pico-8 play session: mixed d-pad (fixed 12-tick cycle)

[t = 8 s] mixed d-pad (1.2s cycle ×~6): → ← ↑ ↓ + 🅾/❎ taps, ~8s
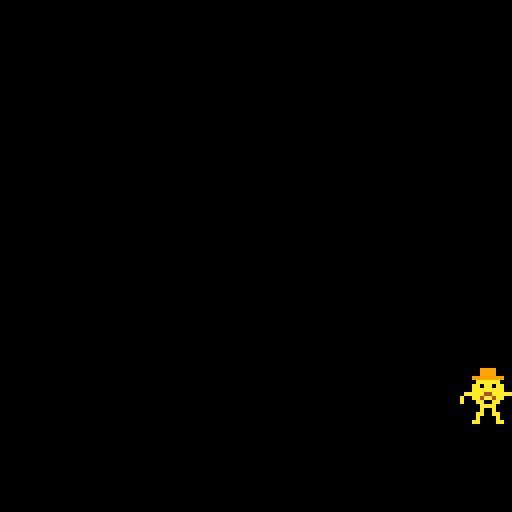

pico-8 cartridge
version 8
__lua__
actor = {}

function add_actor(x,y)
 a={}
 a.x = x
 a.y = y
 a.dx = 0
 a.dy = 0
 a.spr = 0
 a.sprsize = 1
 a.frame = 0
 a.t = 0
 a.frames=2
 a.update=function()end
 
 add(actor,a)
 
 return a
end

function _init()
	add_mrmo()
	mrmo.dx=0.1
end

function add_mrmo()
	mrmo=add_actor(2,12)
 mrmo.spr = 2
 mrmo.sprsize=2
 mrmo.update=function()
	 update_mrmo(mrmo)
 	end
	end

function update_mrmo(a)
	a.x += a.dx
	a.y += a.dy
 a.frame += abs(a.dx) * 4
 --a.frame += abs(a.dy) * 4
 a.frame %= a.frames
 a.t += 1
end

function _update()
 foreach(actor, function(obj)
 	obj.update()
 end)
end

function draw_actor(a)
 local sx = (a.x * 8) - 4
 local sy = (a.y * 8) - 4
 spr(a.spr+(flr(a.frame)*a.sprsize), sx, sy, a.sprsize, a.sprsize)
end

function _draw()
 cls()
 --map(0,0,0,0,16,16)
 foreach(actor,draw_actor)
 
 --print("frame "..a.frame,0,120,7)
 --print("x "..pl.x,0,120,7)
 --print("y "..pl.y,64,120,7)
 
end
__gfx__
00000099990000000000009999000000000000999900000000000000000000000000000000000000000000000000000000000000000000000000000000000000
00000099990000000000009999000000000000999900000000000000000000000000000000000000000000000000000000000000000000000000000000000000
00009999999900000000999999990000000099999999000000000000000000000000000000000000000000000000000000000000000000000000000000000000
00000aaaaaa0000000000aaaaaa0000000000aaaaaa0000000000000000000000000000000000000000000000000000000000000000000000000000000000000
0000aa0aa0aa00000a00aa0aa0aa00000000aa0aa0aa00a000000000000000000000000000000000000000000000000000000000000000000000000000000000
0000aaaaaaaa00000a00aaaaaaaa00000000aaaaaaaa00a000000000000000000000000000000000000000000000000000000000000000000000000000000000
00aaaaa44aaaaa0000aaaaa44aaaaa0000aaaaa44aaaaa0000000000000000000000000000000000000000000000000000000000000000000000000000000000
0a00aa4aa4aa00a00000aa4aa4aa00a00a00aa4aa4aa000000000000000000000000000000000000000000000000000000000000000000000000000000000000
0a000aa00aa000a000000aa00aa000a00a000aa00aa0000000000000000000000000000000000000000000000000000000000000000000000000000000000000
000000aaaa000000000000aaaa000000000000aaaa00000000000000000000000000000000000000000000000000000000000000000000000000000000000000
000000a00a000000000000a00a000000000000a00a00000000000000000000000000000000000000000000000000000000000000000000000000000000000000
00000aa00aa0000000000aa00aa0000000000aa00aa0000000000000000000000000000000000000000000000000000000000000000000000000000000000000
00000a0000a0000000000a0000a0000000000a0000a0000000000000000000000000000000000000000000000000000000000000000000000000000000000000
0000aa0000aa00000000aa0000aa00000000aa0000aa000000000000000000000000000000000000000000000000000000000000000000000000000000000000
00000000000000000000000000000000000000000000000000000000000000000000000000000000000000000000000000000000000000000000000000000000
00000000000000000000000000000000000000000000000000000000000000000000000000000000000000000000000000000000000000000000000000000000
00000000000000000000000000000000000000000000000000000000000000000000000000000000000000000000000000000000000000000000000000000000
00000000000000000000000000000000000000000000000000000000000000000000000000000000000000000000000000000000000000000000000000000000
00000000000000000000000000000000000000000000000000000000000000000000000000000000000000000000000000000000000000000000000000000000
00000000000000000000000000000000000000000000000000000000000000000000000000000000000000000000000000000000000000000000000000000000
00000000000000000000000000000000000000000000000000000000000000000000000000000000000000000000000000000000000000000000000000000000
00000000000000000000000000000000000000000000000000000000000000000000000000000000000000000000000000000000000000000000000000000000
00000000000000000000000000000000000000000000000000000000000000000000000000000000000000000000000000000000000000000000000000000000
00000000000000000000000000000000000000000000000000000000000000000000000000000000000000000000000000000000000000000000000000000000
00000000000000000000000000000000000000000000000000000000000000000000000000000000000000000000000000000000000000000000000000000000
00000000000000000000000000000000000000000000000000000000000000000000000000000000000000000000000000000000000000000000000000000000
00000000000000000000000000000000000000000000000000000000000000000000000000000000000000000000000000000000000000000000000000000000
00000000000000000000000000000000000000000000000000000000000000000000000000000000000000000000000000000000000000000000000000000000
00000000000000000000000000000000000000000000000000000000000000000000000000000000000000000000000000000000000000000000000000000000
00000000000000000000000000000000000000000000000000000000000000000000000000000000000000000000000000000000000000000000000000000000
00000000000000000000000000000000000000000000000000000000000000000000000000000000000000000000000000000000000000000000000000000000
00000000000000000000000000000000000000000000000000000000000000000000000000000000000000000000000000000000000000000000000000000000
00000000000000000000000000000000000000000000000000000000000000000000000000000000000000000000000000000000000000000000000000000000
00000000000000000000000000000000000000000000000000000000000000000000000000000000000000000000000000000000000000000000000000000000
00000000000000000000000000000000000000000000000000000000000000000000000000000000000000000000000000000000000000000000000000000000
00000000000000000000000000000000000000000000000000000000000000000000000000000000000000000000000000000000000000000000000000000000
00000000000000000000000000000000000000000000000000000000000000000000000000000000000000000000000000000000000000000000000000000000
00000000000000000000000000000000000000000000000000000000000000000000000000000000000000000000000000000000000000000000000000000000
00000000000000000000000000000000000000000000000000000000000000000000000000000000000000000000000000000000000000000000000000000000
00000000000000000000000000000000000000000000000000000000000000000000000000000000000000000000000000000000000000000000000000000000
00000000000000000000000000000000000000000000000000000000000000000000000000000000000000000000000000000000000000000000000000000000
00000000000000000000000000000000000000000000000000000000000000000000000000000000000000000000000000000000000000000000000000000000
00000000000000000000000000000000000000000000000000000000000000000000000000000000000000000000000000000000000000000000000000000000
00000000000000000000000000000000000000000000000000000000000000000000000000000000000000000000000000000000000000000000000000000000
00000000000000000000000000000000000000000000000000000000000000000000000000000000000000000000000000000000000000000000000000000000
00000000000000000000000000000000000000000000000000000000000000000000000000000000000000000000000000000000000000000000000000000000
00000000000000000000000000000000000000000000000000000000000000000000000000000000000000000000000000000000000000000000000000000000
00000000000000000000000000000000000000000000000000000000000000000000000000000000000000000000000000000000000000000000000000000000
00000000000000000000000000000000000000000000000000000000000000000000000000000000000000000000000000000000000000000000000000000000
00000000000000000000000000000000000000000000000000000000000000000000000000000000000000000000000000000000000000000000000000000000
00000000000000000000000000000000000000000000000000000000000000000000000000000000000000000000000000000000000000000000000000000000
00000000000000000000000000000000000000000000000000000000000000000000000000000000000000000000000000000000000000000000000000000000
00000000000000000000000000000000000000000000000000000000000000000000000000000000000000000000000000000000000000000000000000000000
00000000000000000000000000000000000000000000000000000000000000000000000000000000000000000000000000000000000000000000000000000000
00000000000000000000000000000000000000000000000000000000000000000000000000000000000000000000000000000000000000000000000000000000
00000000000000000000000000000000000000000000000000000000000000000000000000000000000000000000000000000000000000000000000000000000
00000000000000000000000000000000000000000000000000000000000000000000000000000000000000000000000000000000000000000000000000000000
00000000000000000000000000000000000000000000000000000000000000000000000000000000000000000000000000000000000000000000000000000000
00000000000000000000000000000000000000000000000000000000000000000000000000000000000000000000000000000000000000000000000000000000
00000000000000000000000000000000000000000000000000000000000000000000000000000000000000000000000000000000000000000000000000000000
00000000000000000000000000000000000000000000000000000000000000000000000000000000000000000000000000000000000000000000000000000000
00000000000000000000000000000000000000000000000000000000000000000000000000000000000000000000000000000000000000000000000000000000
00000000000000000000000000000000000000000000000000000000000000000000000000000000000000000000000000000000000000000000000000000000
00000000000000000000000000000000000000000000000000000000000000000000000000000000000000000000000000000000000000000000000000000000
00000000000000000000000000000000000000000000000000000000000000000000000000000000000000000000000000000000000000000000000000000000
00000000000000000000000000000000000000000000000000000000000000000000000000000000000000000000000000000000000000000000000000000000
00000000000000000000000000000000000000000000000000000000000000000000000000000000000000000000000000000000000000000000000000000000
00000000000000000000000000000000000000000000000000000000000000000000000000000000000000000000000000000000000000000000000000000000
00000000000000000000000000000000000000000000000000000000000000000000000000000000000000000000000000000000000000000000000000000000
00000000000000000000000000000000000000000000000000000000000000000000000000000000000000000000000000000000000000000000000000000000
00000000000000000000000000000000000000000000000000000000000000000000000000000000000000000000000000000000000000000000000000000000
00000000000000000000000000000000000000000000000000000000000000000000000000000000000000000000000000000000000000000000000000000000
00000000000000000000000000000000000000000000000000000000000000000000000000000000000000000000000000000000000000000000000000000000
00000000000000000000000000000000000000000000000000000000000000000000000000000000000000000000000000000000000000000000000000000000
00000000000000000000000000000000000000000000000000000000000000000000000000000000000000000000000000000000000000000000000000000000
00000000000000000000000000000000000000000000000000000000000000000000000000000000000000000000000000000000000000000000000000000000
00000000000000000000000000000000000000000000000000000000000000000000000000000000000000000000000000000000000000000000000000000000
00000000000000000000000000000000000000000000000000000000000000000000000000000000000000000000000000000000000000000000000000000000
00000000000000000000000000000000000000000000000000000000000000000000000000000000000000000000000000000000000000000000000000000000
00000000000000000000000000000000000000000000000000000000000000000000000000000000000000000000000000000000000000000000000000000000
00000000000000000000000000000000000000000000000000000000000000000000000000000000000000000000000000000000000000000000000000000000
00000000000000000000000000000000000000000000000000000000000000000000000000000000000000000000000000000000000000000000000000000000
00000000000000000000000000000000000000000000000000000000000000000000000000000000000000000000000000000000000000000000000000000000
00000000000000000000000000000000000000000000000000000000000000000000000000000000000000000000000000000000000000000000000000000000
00000000000000000000000000000000000000000000000000000000000000000000000000000000000000000000000000000000000000000000000000000000
00000000000000000000000000000000000000000000000000000000000000000000000000000000000000000000000000000000000000000000000000000000
00000000000000000000000000000000000000000000000000000000000000000000000000000000000000000000000000000000000000000000000000000000
00000000000000000000000000000000000000000000000000000000000000000000000000000000000000000000000000000000000000000000000000000000
00000000000000000000000000000000000000000000000000000000000000000000000000000000000000000000000000000000000000000000000000000000
00000000000000000000000000000000000000000000000000000000000000000000000000000000000000000000000000000000000000000000000000000000
00000000000000000000000000000000000000000000000000000000000000000000000000000000000000000000000000000000000000000000000000000000
00000000000000000000000000000000000000000000000000000000000000000000000000000000000000000000000000000000000000000000000000000000
00000000000000000000000000000000000000000000000000000000000000000000000000000000000000000000000000000000000000000000000000000000
00000000000000000000000000000000000000000000000000000000000000000000000000000000000000000000000000000000000000000000000000000000
00000000000000000000000000000000000000000000000000000000000000000000000000000000000000000000000000000000000000000000000000000000
00000000000000000000000000000000000000000000000000000000000000000000000000000000000000000000000000000000000000000000000000000000
00000000000000000000000000000000000000000000000000000000000000000000000000000000000000000000000000000000000000000000000000000000
00000000000000000000000000000000000000000000000000000000000000000000000000000000000000000000000000000000000000000000000000000000
00000000000000000000000000000000000000000000000000000000000000000000000000000000000000000000000000000000000000000000000000000000
00000000000000000000000000000000000000000000000000000000000000000000000000000000000000000000000000000000000000000000000000000000
00000000000000000000000000000000000000000000000000000000000000000000000000000000000000000000000000000000000000000000000000000000
00000000000000000000000000000000000000000000000000000000000000000000000000000000000000000000000000000000000000000000000000000000
00000000000000000000000000000000000000000000000000000000000000000000000000000000000000000000000000000000000000000000000000000000
00000000000000000000000000000000000000000000000000000000000000000000000000000000000000000000000000000000000000000000000000000000
00000000000000000000000000000000000000000000000000000000000000000000000000000000000000000000000000000000000000000000000000000000
00000000000000000000000000000000000000000000000000000000000000000000000000000000000000000000000000000000000000000000000000000000
00000000000000000000000000000000000000000000000000000000000000000000000000000000000000000000000000000000000000000000000000000000
00000000000000000000000000000000000000000000000000000000000000000000000000000000000000000000000000000000000000000000000000000000
00000000000000000000000000000000000000000000000000000000000000000000000000000000000000000000000000000000000000000000000000000000
00000000000000000000000000000000000000000000000000000000000000000000000000000000000000000000000000000000000000000000000000000000
00000000000000000000000000000000000000000000000000000000000000000000000000000000000000000000000000000000000000000000000000000000
00000000000000000000000000000000000000000000000000000000000000000000000000000000000000000000000000000000000000000000000000000000
00000000000000000000000000000000000000000000000000000000000000000000000000000000000000000000000000000000000000000000000000000000
00000000000000000000000000000000000000000000000000000000000000000000000000000000000000000000000000000000000000000000000000000000
00000000000000000000000000000000000000000000000000000000000000000000000000000000000000000000000000000000000000000000000000000000
00000000000000000000000000000000000000000000000000000000000000000000000000000000000000000000000000000000000000000000000000000000
00000000000000000000000000000000000000000000000000000000000000000000000000000000000000000000000000000000000000000000000000000000
00000000000000000000000000000000000000000000000000000000000000000000000000000000000000000000000000000000000000000000000000000000
00000000000000000000000000000000000000000000000000000000000000000000000000000000000000000000000000000000000000000000000000000000
00000000000000000000000000000000000000000000000000000000000000000000000000000000000000000000000000000000000000000000000000000000
00000000000000000000000000000000000000000000000000000000000000000000000000000000000000000000000000000000000000000000000000000000
00000000000000000000000000000000000000000000000000000000000000000000000000000000000000000000000000000000000000000000000000000000
00000000000000000000000000000000000000000000000000000000000000000000000000000000000000000000000000000000000000000000000000000000
00000000000000000000000000000000000000000000000000000000000000000000000000000000000000000000000000000000000000000000000000000000
00000000000000000000000000000000000000000000000000000000000000000000000000000000000000000000000000000000000000000000000000000000
00000000000000000000000000000000000000000000000000000000000000000000000000000000000000000000000000000000000000000000000000000000
00000000000000000000000000000000000000000000000000000000000000000000000000000000000000000000000000000000000000000000000000000000
00000000000000000000000000000000000000000000000000000000000000000000000000000000000000000000000000000000000000000000000000000000
__gff__
0000000000000000000000000000000000000000000000000000000000000000000000000000000000000000000000000000000000000000000000000000000000000000000000000000000000000000000000000000000000000000000000000000000000000000000000000000000000000000000000000000000000000000
0000000000000000000000000000000000000000000000000000000000000000000000000000000000000000000000000000000000000000000000000000000000000000000000000000000000000000000000000000000000000000000000000000000000000000000000000000000000000000000000000000000000000000
__map__
0000000000000000000000000000000000000000000000000000000000000000000000000000000000000000000000000000000000000000000000000000000000000000000000000000000000000000000000000000000000000000000000000000000000000000000000000000000000000000000000000000000000000000
0000000000000000000000000000000000000000000000000000000000000000000000000000000000000000000000000000000000000000000000000000000000000000000000000000000000000000000000000000000000000000000000000000000000000000000000000000000000000000000000000000000000000000
0000000000000000000000000000000000000000000000000000000000000000000000000000000000000000000000000000000000000000000000000000000000000000000000000000000000000000000000000000000000000000000000000000000000000000000000000000000000000000000000000000000000000000
0000000000000000000000000000000000000000000000000000000000000000000000000000000000000000000000000000000000000000000000000000000000000000000000000000000000000000000000000000000000000000000000000000000000000000000000000000000000000000000000000000000000000000
0000000000000000000000000000000000000000000000000000000000000000000000000000000000000000000000000000000000000000000000000000000000000000000000000000000000000000000000000000000000000000000000000000000000000000000000000000000000000000000000000000000000000000
0000000000000000000000000000000000000000000000000000000000000000000000000000000000000000000000000000000000000000000000000000000000000000000000000000000000000000000000000000000000000000000000000000000000000000000000000000000000000000000000000000000000000000
0000000000000000000000000000000000000000000000000000000000000000000000000000000000000000000000000000000000000000000000000000000000000000000000000000000000000000000000000000000000000000000000000000000000000000000000000000000000000000000000000000000000000000
0000000000000000000000000000000000000000000000000000000000000000000000000000000000000000000000000000000000000000000000000000000000000000000000000000000000000000000000000000000000000000000000000000000000000000000000000000000000000000000000000000000000000000
0000000000000000000000000000000000000000000000000000000000000000000000000000000000000000000000000000000000000000000000000000000000000000000000000000000000000000000000000000000000000000000000000000000000000000000000000000000000000000000000000000000000000000
0000000000000000000000000000000000000000000000000000000000000000000000000000000000000000000000000000000000000000000000000000000000000000000000000000000000000000000000000000000000000000000000000000000000000000000000000000000000000000000000000000000000000000
0000000000000000000000000000000000000000000000000000000000000000000000000000000000000000000000000000000000000000000000000000000000000000000000000000000000000000000000000000000000000000000000000000000000000000000000000000000000000000000000000000000000000000
0000000000000000000000000000000000000000000000000000000000000000000000000000000000000000000000000000000000000000000000000000000000000000000000000000000000000000000000000000000000000000000000000000000000000000000000000000000000000000000000000000000000000000
0000000000000000000000000000000000000000000000000000000000000000000000000000000000000000000000000000000000000000000000000000000000000000000000000000000000000000000000000000000000000000000000000000000000000000000000000000000000000000000000000000000000000000
0000000000000000000000000000000000000000000000000000000000000000000000000000000000000000000000000000000000000000000000000000000000000000000000000000000000000000000000000000000000000000000000000000000000000000000000000000000000000000000000000000000000000000
0000000000000000000000000000000000000000000000000000000000000000000000000000000000000000000000000000000000000000000000000000000000000000000000000000000000000000000000000000000000000000000000000000000000000000000000000000000000000000000000000000000000000000
0000000000000000000000000000000000000000000000000000000000000000000000000000000000000000000000000000000000000000000000000000000000000000000000000000000000000000000000000000000000000000000000000000000000000000000000000000000000000000000000000000000000000000
0000000000000000000000000000000000000000000000000000000000000000000000000000000000000000000000000000000000000000000000000000000000000000000000000000000000000000000000000000000000000000000000000000000000000000000000000000000000000000000000000000000000000000
0000000000000000000000000000000000000000000000000000000000000000000000000000000000000000000000000000000000000000000000000000000000000000000000000000000000000000000000000000000000000000000000000000000000000000000000000000000000000000000000000000000000000000
0000000000000000000000000000000000000000000000000000000000000000000000000000000000000000000000000000000000000000000000000000000000000000000000000000000000000000000000000000000000000000000000000000000000000000000000000000000000000000000000000000000000000000
0000000000000000000000000000000000000000000000000000000000000000000000000000000000000000000000000000000000000000000000000000000000000000000000000000000000000000000000000000000000000000000000000000000000000000000000000000000000000000000000000000000000000000
0000000000000000000000000000000000000000000000000000000000000000000000000000000000000000000000000000000000000000000000000000000000000000000000000000000000000000000000000000000000000000000000000000000000000000000000000000000000000000000000000000000000000000
0000000000000000000000000000000000000000000000000000000000000000000000000000000000000000000000000000000000000000000000000000000000000000000000000000000000000000000000000000000000000000000000000000000000000000000000000000000000000000000000000000000000000000
0000000000000000000000000000000000000000000000000000000000000000000000000000000000000000000000000000000000000000000000000000000000000000000000000000000000000000000000000000000000000000000000000000000000000000000000000000000000000000000000000000000000000000
0000000000000000000000000000000000000000000000000000000000000000000000000000000000000000000000000000000000000000000000000000000000000000000000000000000000000000000000000000000000000000000000000000000000000000000000000000000000000000000000000000000000000000
0000000000000000000000000000000000000000000000000000000000000000000000000000000000000000000000000000000000000000000000000000000000000000000000000000000000000000000000000000000000000000000000000000000000000000000000000000000000000000000000000000000000000000
0000000000000000000000000000000000000000000000000000000000000000000000000000000000000000000000000000000000000000000000000000000000000000000000000000000000000000000000000000000000000000000000000000000000000000000000000000000000000000000000000000000000000000
0000000000000000000000000000000000000000000000000000000000000000000000000000000000000000000000000000000000000000000000000000000000000000000000000000000000000000000000000000000000000000000000000000000000000000000000000000000000000000000000000000000000000000
0000000000000000000000000000000000000000000000000000000000000000000000000000000000000000000000000000000000000000000000000000000000000000000000000000000000000000000000000000000000000000000000000000000000000000000000000000000000000000000000000000000000000000
0000000000000000000000000000000000000000000000000000000000000000000000000000000000000000000000000000000000000000000000000000000000000000000000000000000000000000000000000000000000000000000000000000000000000000000000000000000000000000000000000000000000000000
0000000000000000000000000000000000000000000000000000000000000000000000000000000000000000000000000000000000000000000000000000000000000000000000000000000000000000000000000000000000000000000000000000000000000000000000000000000000000000000000000000000000000000
0000000000000000000000000000000000000000000000000000000000000000000000000000000000000000000000000000000000000000000000000000000000000000000000000000000000000000000000000000000000000000000000000000000000000000000000000000000000000000000000000000000000000000
0000000000000000000000000000000000000000000000000000000000000000000000000000000000000000000000000000000000000000000000000000000000000000000000000000000000000000000000000000000000000000000000000000000000000000000000000000000000000000000000000000000000000000
